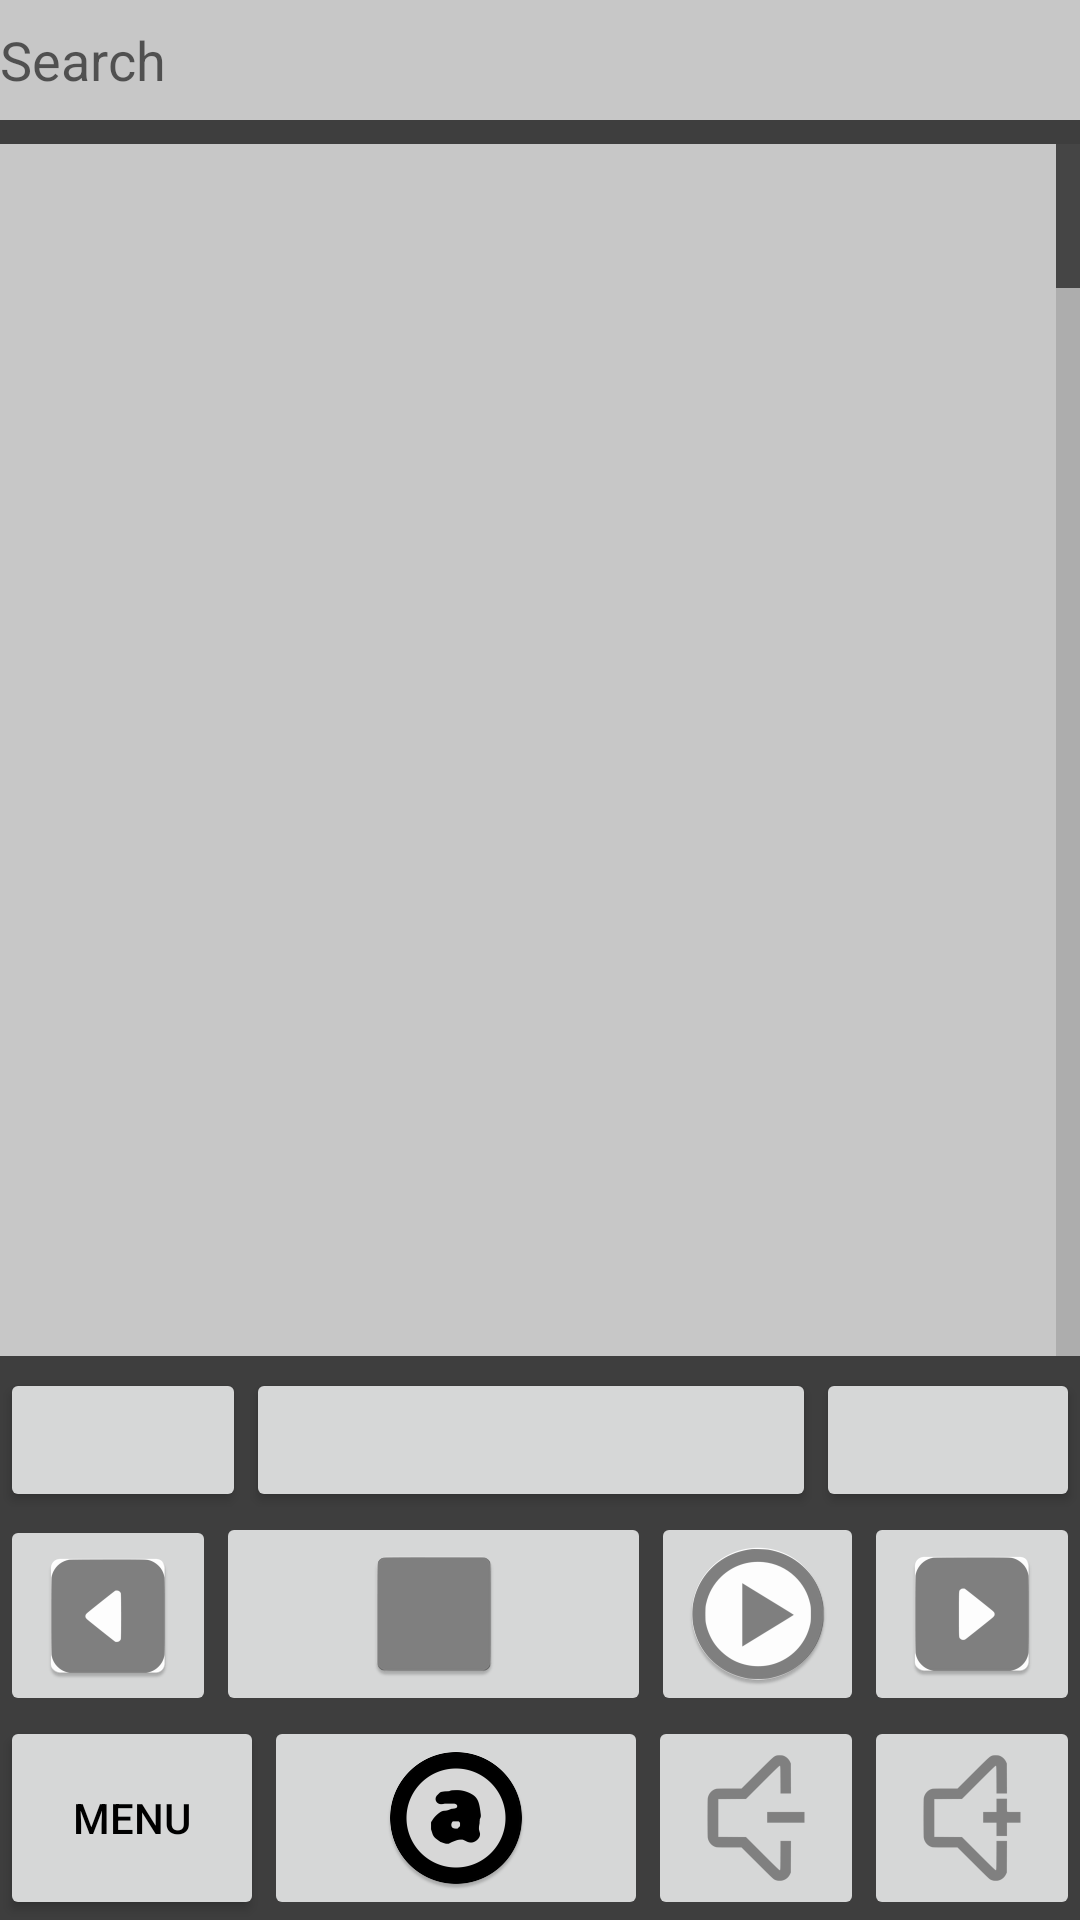

Android layout source for this screen:
<!-- AndroidManifest.xml: application theme AppTheme -->
<!-- res/layout/activity_main.xml -->
<?xml version="1.0" encoding="utf-8"?>
<RelativeLayout xmlns:android="http://schemas.android.com/apk/res/android"
    xmlns:app="http://schemas.android.com/apk/res-auto"
    xmlns:tools="http://schemas.android.com/tools"
    android:id="@+id/mainLayout"
    android:layout_width="fill_parent"
    android:layout_height="fill_parent"
    android:background="@color/colorPrimaryDark"
    android:clickable="true"
    android:descendantFocusability="beforeDescendants"
    android:focusable="true"
    android:focusableInTouchMode="true"
    android:gravity="center_vertical"
    tools:context="com.remote.MainActivity">


    <ListView
        android:id="@+id/Listview"
        android:layout_width="match_parent"
        android:layout_height="wrap_content"
        android:layout_above="@+id/shuffleButton"
        android:layout_below="@+id/search"
        android:layout_alignParentStart="true"
        android:layout_alignParentLeft="true"
        android:layout_marginTop="8dp"
        android:layout_marginBottom="4dp"
        android:background="#c7c7c7"
        android:choiceMode="singleChoice"
        android:clickable="true"
        android:fastScrollAlwaysVisible="true"
        android:focusable="true"
        android:hapticFeedbackEnabled="true"
        android:listSelector="@android:color/holo_orange_light"
        android:scrollbarSize="10dp" />

    <EditText
        android:id="@+id/search"
        android:layout_width="match_parent"
        android:layout_height="40dp"
        android:background="#c7c7c7"
        android:hint="Search" />

    <ImageButton
        android:id="@+id/audacious"
        android:layout_width="match_parent"
        android:layout_height="wrap_content"
        android:layout_alignTop="@+id/volume_down"
        android:layout_marginTop="0dp"
        android:layout_marginEnd="0dp"
        android:layout_marginRight="0dp"
        android:layout_toStartOf="@+id/volume_down"
        android:layout_toLeftOf="@+id/volume_down"
        android:layout_toEndOf="@id/menu"
        android:layout_toRightOf="@id/menu"
        android:clickable="true"
        android:focusable="true"
        android:hapticFeedbackEnabled="true"
        android:src="@mipmap/audacious" />

    <ImageButton
        android:id="@+id/volume_up"
        android:layout_width="wrap_content"
        android:layout_height="wrap_content"
        android:layout_alignParentEnd="true"
        android:layout_alignParentBottom="true"
        android:layout_marginRight="0dp"
        android:layout_marginBottom="0dp"
        android:clickable="true"
        android:focusable="true"
        android:hapticFeedbackEnabled="true"
        android:src="@mipmap/volume_up"
        android:layout_alignParentRight="true"
        android:layout_marginEnd="0dp" />

    <ImageButton
        android:id="@+id/volume_down"
        android:layout_width="wrap_content"
        android:layout_height="wrap_content"
        android:layout_alignParentBottom="true"
        android:layout_marginBottom="0dp"
        android:layout_toStartOf="@+id/volume_up"
        android:layout_toLeftOf="@+id/volume_up"
        android:clickable="true"
        android:focusable="true"
        android:hapticFeedbackEnabled="true"
        android:src="@mipmap/volume_down" />

    <Button
        android:id="@+id/menu"
        android:layout_width="wrap_content"
        android:layout_height="wrap_content"
        android:layout_alignTop="@+id/audacious"
        android:layout_alignParentStart="true"
        android:layout_alignParentLeft="true"
        android:layout_alignParentBottom="true"
        android:layout_marginLeft="0dp"
        android:layout_marginTop="0dp"
        android:clickable="true"
        android:focusable="true"
        android:hapticFeedbackEnabled="true"
        android:text="@string/menu" />

    <ImageButton
        android:id="@+id/next"
        android:layout_width="wrap_content"
        android:layout_height="wrap_content"
        android:layout_above="@+id/audacious"
        android:layout_alignParentEnd="true"
        android:layout_alignParentRight="true"
        android:layout_marginEnd="-1dp"
        android:layout_marginRight="0dp"
        android:layout_marginBottom="0dp"
        android:clickable="true"
        android:focusable="true"
        android:hapticFeedbackEnabled="true"
        android:src="@mipmap/next" />

    <ImageButton
        android:id="@+id/play"
        android:layout_width="145dp"
        android:layout_height="wrap_content"
        android:layout_above="@+id/audacious"
        android:layout_marginStart="0dp"
        android:layout_marginLeft="0dp"
        android:layout_marginEnd="0dp"
        android:layout_marginRight="0dp"
        android:layout_marginBottom="0dp"
        android:layout_toStartOf="@+id/next"
        android:layout_toLeftOf="@+id/next"
        android:layout_toEndOf="@+id/stop"
        android:layout_toRightOf="@+id/stop"
        android:clickable="true"
        android:focusable="true"
        android:hapticFeedbackEnabled="true"
        android:src="@mipmap/play" />

    <ImageButton
        android:id="@+id/previous"
        android:layout_width="wrap_content"
        android:layout_height="wrap_content"
        android:layout_above="@+id/menu"
        android:layout_below="@+id/shuffleButton"
        android:layout_alignParentStart="true"
        android:layout_alignParentLeft="true"
        android:layout_marginStart="0dp"
        android:layout_marginLeft="0dp"
        android:layout_marginTop="1dp"
        android:layout_marginBottom="0dp"
        android:clickable="true"
        android:focusable="true"
        android:hapticFeedbackEnabled="true"
        android:src="@mipmap/previous" />

    <ImageButton
        android:id="@+id/stop"
        android:layout_width="145dp"
        android:layout_height="wrap_content"
        android:layout_above="@+id/audacious"
        android:layout_marginStart="0dp"
        android:layout_marginLeft="0dp"
        android:layout_marginBottom="0dp"
        android:layout_toEndOf="@+id/previous"
        android:layout_toRightOf="@+id/previous"
        android:clickable="true"
        android:focusable="true"
        android:hapticFeedbackEnabled="true"
        android:src="@mipmap/stop" />

    <Button
        android:id="@+id/volume"
        android:layout_width="wrap_content"
        android:layout_height="wrap_content"
        android:layout_above="@+id/play"
        android:layout_alignParentEnd="true"
        android:layout_alignParentRight="true"
        android:layout_marginEnd="0dp"
        android:layout_marginRight="0dp"
        android:clickable="true"
        android:focusable="true"
        android:gravity="center" />

    <Button
        android:id="@+id/playlist"
        android:layout_width="190dp"
        android:layout_height="wrap_content"
        android:layout_above="@+id/play"
        android:layout_toStartOf="@+id/volume"
        android:layout_toLeftOf="@+id/volume"
        android:clickable="true"
        android:focusable="true"
        android:gravity="center"
        android:hapticFeedbackEnabled="true"
        android:text="" />

    <Button
        android:id="@+id/shuffleButton"
        android:layout_width="match_parent"
        android:layout_height="wrap_content"
        android:layout_above="@+id/play"
        android:layout_alignParentStart="true"
        android:layout_alignParentLeft="true"
        android:layout_marginStart="0dp"
        android:layout_marginLeft="0dp"
        android:layout_marginEnd="0dp"
        android:layout_marginRight="0dp"
        android:layout_marginBottom="0dp"
        android:layout_toStartOf="@+id/playlist"
        android:layout_toLeftOf="@+id/playlist"
        android:clickable="true"
        android:focusable="true"
        android:gravity="center"
        android:hapticFeedbackEnabled="true"
        android:text="" />

</RelativeLayout>
<!-- resources referenced by this layout -->
<resources>
  <color name="colorPrimaryDark">#3e3e3e</color>
  <!-- mipmap audacious: png bitmap (mipmap-hdpi, 3028 bytes) -->
  <!-- mipmap next: png bitmap (mipmap-hdpi, 1307 bytes) -->
  <!-- mipmap play: png bitmap (mipmap-hdpi, 3332 bytes) -->
  <!-- mipmap previous: png bitmap (mipmap-hdpi, 1325 bytes) -->
  <!-- mipmap stop: png bitmap (mipmap-hdpi, 737 bytes) -->
  <!-- mipmap volume_down: png bitmap (mipmap-hdpi, 862 bytes) -->
  <!-- mipmap volume_up: png bitmap (mipmap-hdpi, 930 bytes) -->
  <string name="menu">Menu</string>
  <style name="AppTheme" parent="Theme.AppCompat.Light.DarkActionBar">
          
          <item name="colorPrimary">@color/colorPrimary</item>
          <item name="colorPrimaryDark">@color/colorPrimaryDark</item>
          <item name="colorAccent">@color/colorAccent</item>
  
  
          <item name="android:textColor">@color/text</item>
  
  
          <item name="android:itemBackground">@color/background</item>
  
      </style>
  <color name="colorPrimary">#3F51B5</color>
  <color name="colorAccent">@android:color/holo_orange_light</color>
  <color name="text">#000000</color>
  <color name="background">#8c8c8c</color>
</resources>
